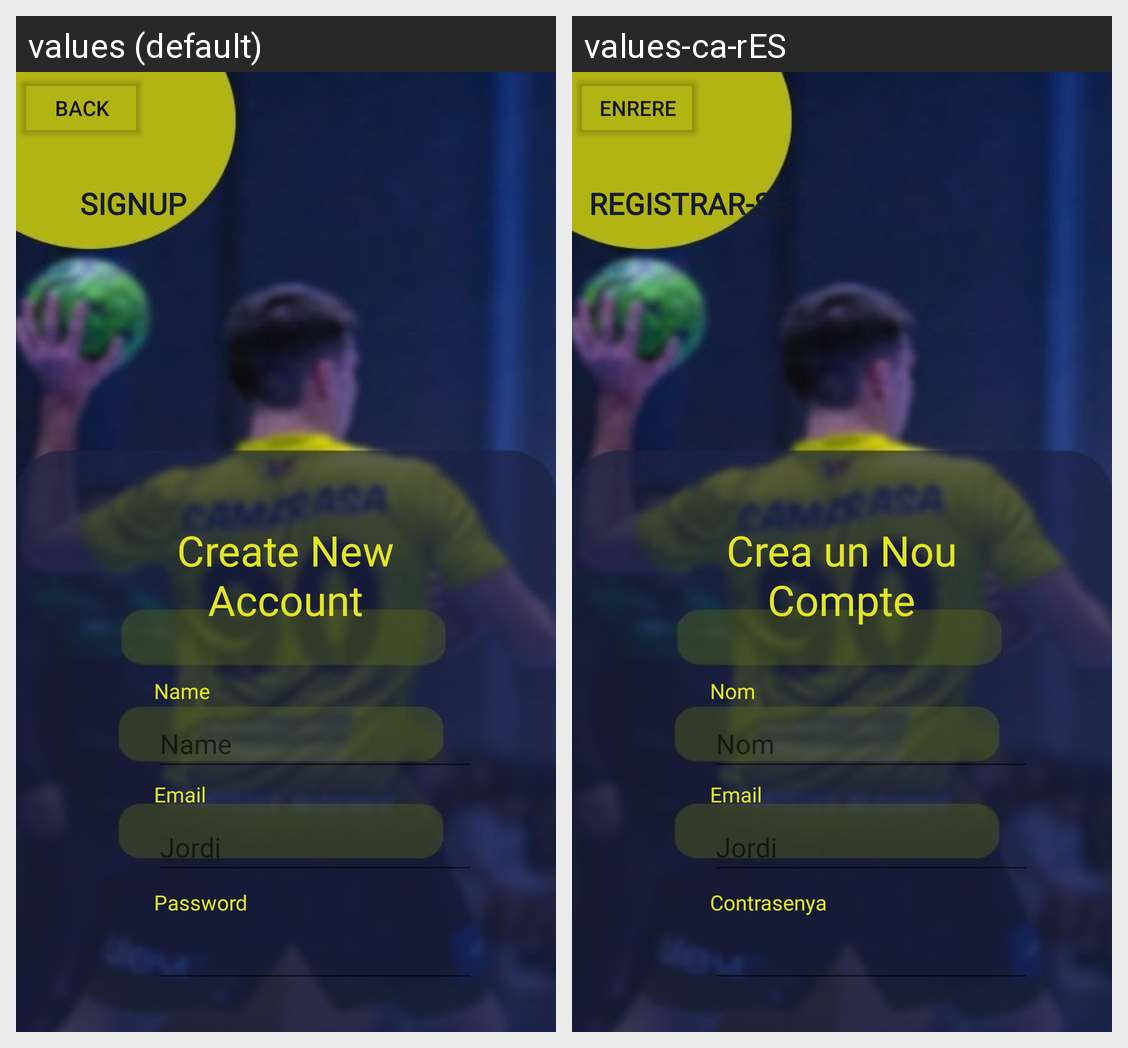

Strings drawn on this Android screen and how each of the app's shown locales translates them:
Android screen res/layout/fragment_signup.xml rendered under 2 locales, left to right: values (default), values-ca-rES. Device: Nexus 5 (rendered at 1080×1920; each locale shown at half size, 540×960, under a caption strip naming it); theme Theme.Project.
Strings drawn on this screen, with the default value and each locale's value (text and hints the layout hard-codes, and strings that could not be matched under every locale, appear in the picture but are not listed):

email
  values: Email
  values-ca-rES: Email

password
  values: Password
  values-ca-rES: Contrasenya

signup
  values: SIGNUP
  values-ca-rES: REGISTRAR-SE

createaccount
  values: Create New Account
  values-ca-rES: Crea un Nou Compte

back
  values: BACK
  values-ca-rES: ENRERE

name
  values: Name
  values-ca-rES: Nom
